Dataset: Augmented (GitHub, Leo-Thomas/K-Pipelines). Classes: corrosion, no corrosion.

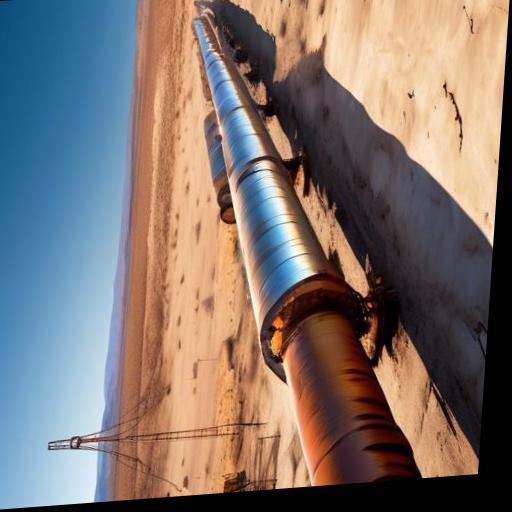
Label: corrosion

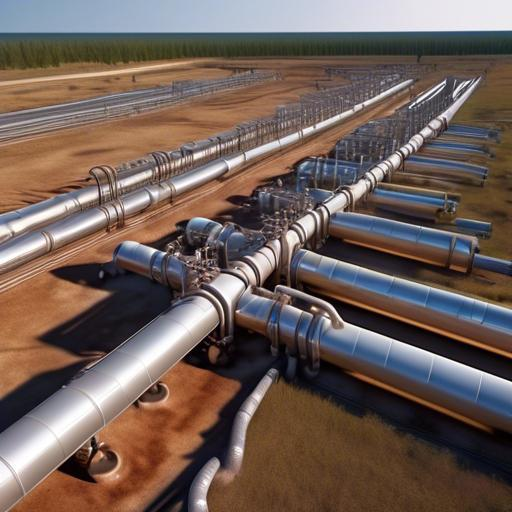
Label: no corrosion

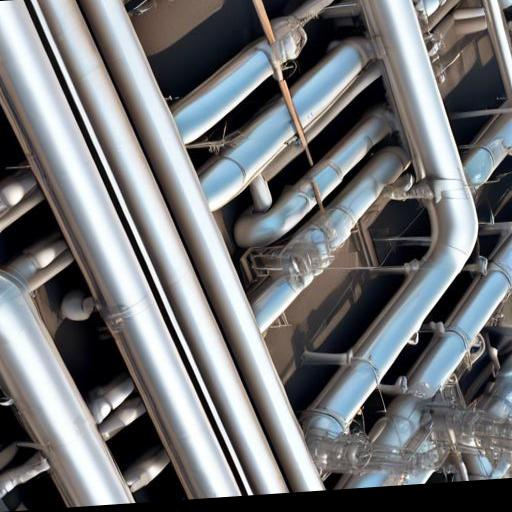
Label: no corrosion

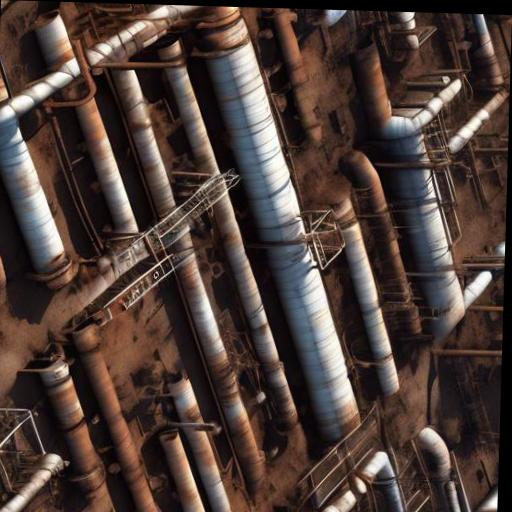
Label: corrosion

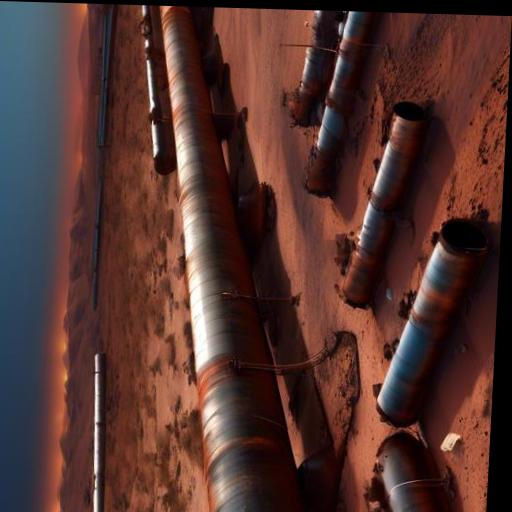
Label: corrosion

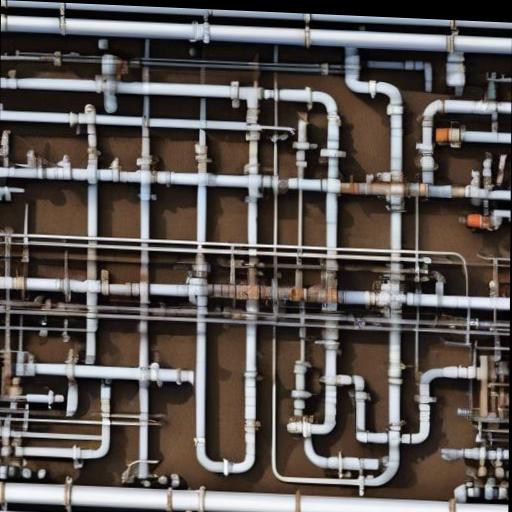
Label: no corrosion
